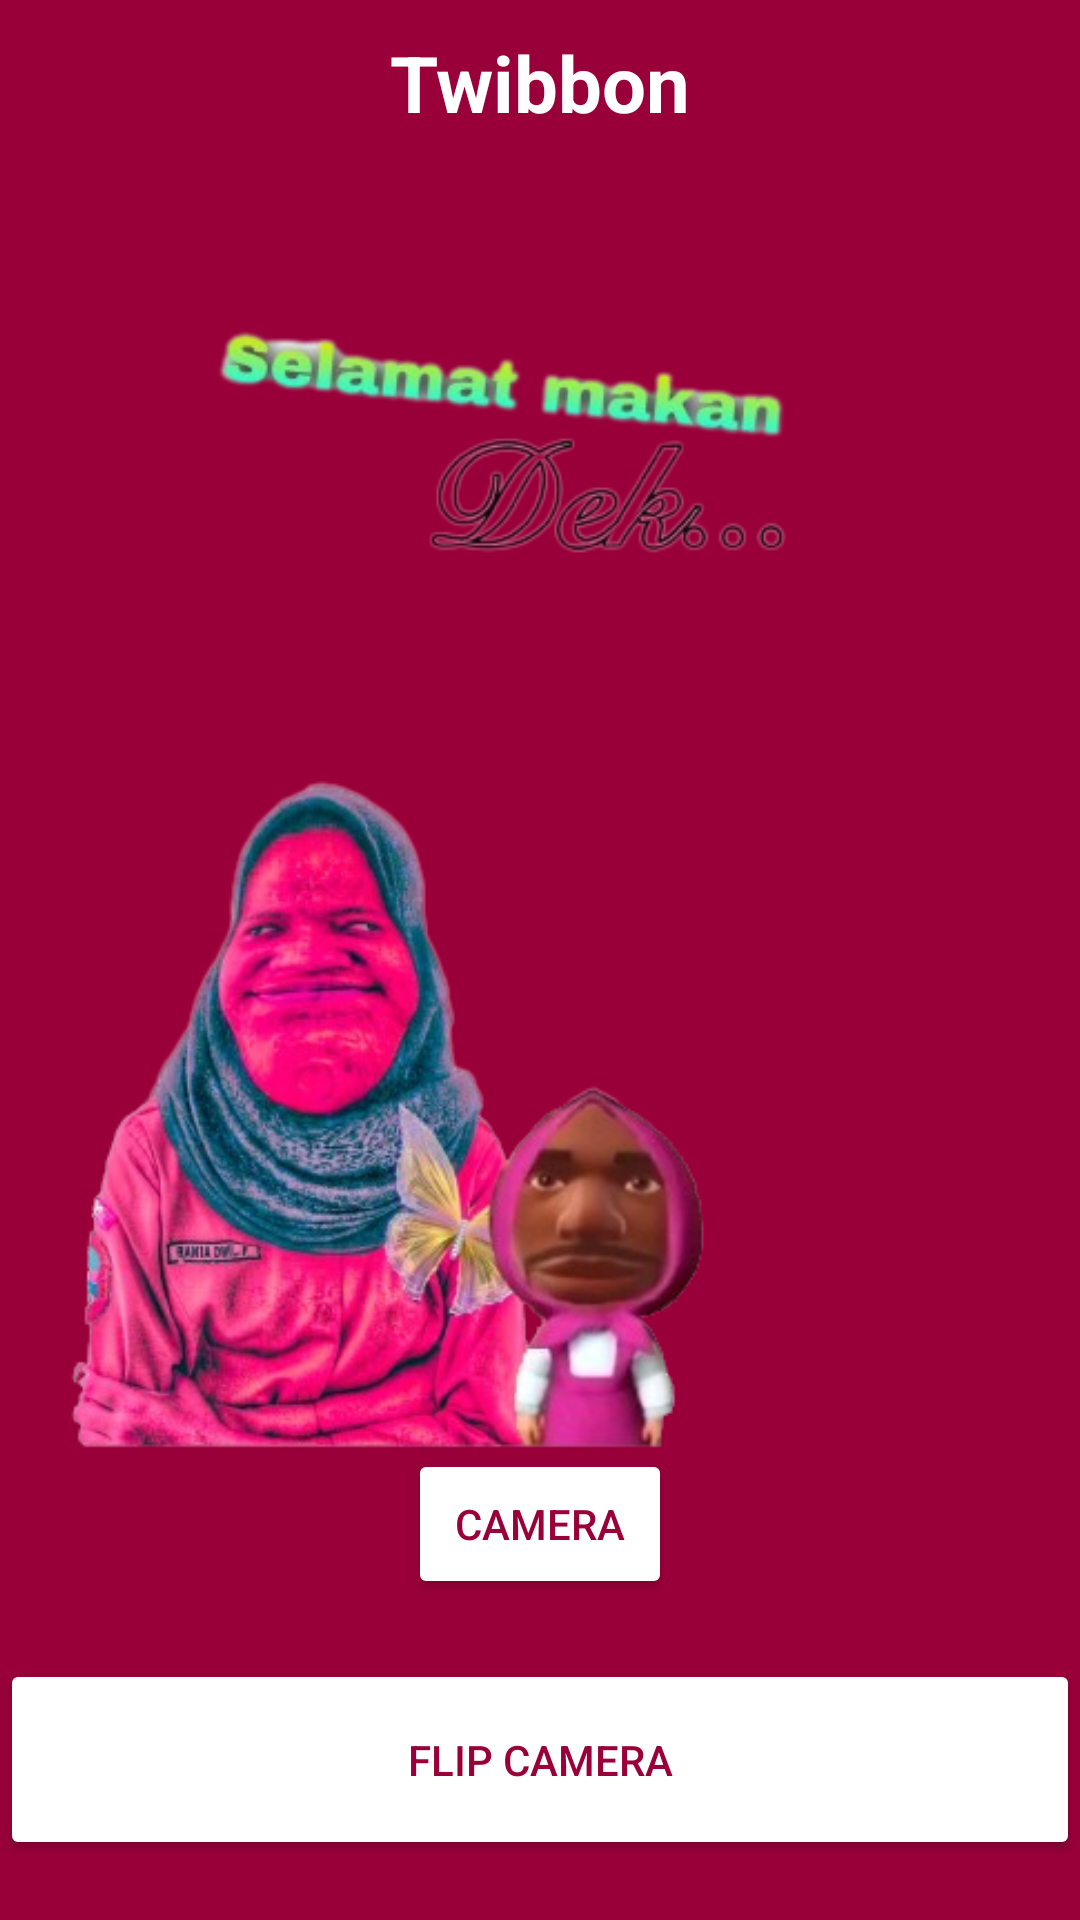

The Android layout XML behind this screen, and the referenced resources:
<!-- AndroidManifest.xml: application theme Theme.Majika -->
<!-- res/layout/fragment_twibbon.xml -->
<?xml version="1.0" encoding="utf-8"?>
<FrameLayout xmlns:android="http://schemas.android.com/apk/res/android"
    xmlns:app="http://schemas.android.com/apk/res-auto"
    xmlns:tools="http://schemas.android.com/tools"
    android:layout_width="match_parent"
    android:layout_height="match_parent"
    android:background="@color/pink"
    tools:context=".Twibbon">

    <LinearLayout
        android:layout_width="match_parent"
        android:layout_height="match_parent"
        android:orientation="vertical"
        android:gravity="center">

        <TextView
            android:id="@+id/textView2"
            android:layout_width="match_parent"
            android:layout_height="wrap_content"
            android:background="@color/pink"
            android:padding="10dp"
            android:text="Twibbon"
            android:textAlignment="center"
            android:textColor="@color/white"
            android:textSize="26dp"
            android:textStyle="bold"
            app:layout_constraintEnd_toEndOf="parent"
            app:layout_constraintStart_toStartOf="parent"
            app:layout_constraintTop_toTopOf="parent" />

        <RelativeLayout
            android:id="@+id/relativeLayout"
            android:layout_width="match_parent"
            android:layout_height="0dp"
            android:layout_weight="1"
            android:gravity="center"
            app:layout_constraintVertical_weight="1">

            <TextureView
                android:id="@+id/surfaceView"
                android:layout_width="350dp"
                android:layout_height="450dp" />

            <ImageView
                android:id="@+id/twibbonView"
                android:layout_width="350dp"
                android:layout_height="450dp"
                android:adjustViewBounds="true"
                android:scaleType="fitCenter"
                app:srcCompat="@drawable/twibbon_1" />

        </RelativeLayout>

        <Button
            android:id="@+id/camera_button"
            android:layout_width="wrap_content"
            android:layout_height="50dp"
            android:layout_marginBottom="20dp"
            android:backgroundTint="@color/white"
            android:text="Camera"
            android:textColor="@color/pink"
            app:layout_constraintTop_toBottomOf="@+id/relativeLayout" />

        <Button
            android:id="@+id/flip_camera"
            android:layout_width="match_parent"
            android:layout_height="67dp"
            android:layout_marginBottom="20dp"
            android:backgroundTint="@color/white"
            android:text="Flip Camera"
            android:textColor="@color/pink"
            app:layout_constraintTop_toBottomOf="@+id/relativeLayout" />

    </LinearLayout>

</FrameLayout>
<!-- resources referenced by this layout -->
<resources>
  <color name="pink">#99003a</color>
  <color name="white">#FFFFFFFF</color>
  <!-- drawable twibbon_1: png bitmap (drawable, 187228 bytes) -->
  <style name="Theme.Majika" parent="Theme.MaterialComponents.DayNight.NoActionBar">
          
          <item name="colorPrimary">@color/pink</item>
          <item name="colorPrimaryVariant">@color/pink</item>
          <item name="colorOnPrimary">@color/white</item>
          
          <item name="colorSecondary">@color/teal_200</item>
          <item name="colorSecondaryVariant">@color/teal_700</item>
          <item name="colorOnSecondary">@color/black</item>
          
          <item name="android:statusBarColor">?attr/colorPrimaryVariant</item>
          
      </style>
  <color name="teal_200">#FF03DAC5</color>
  <color name="teal_700">#FF018786</color>
  <color name="black">#FF000000</color>
</resources>
